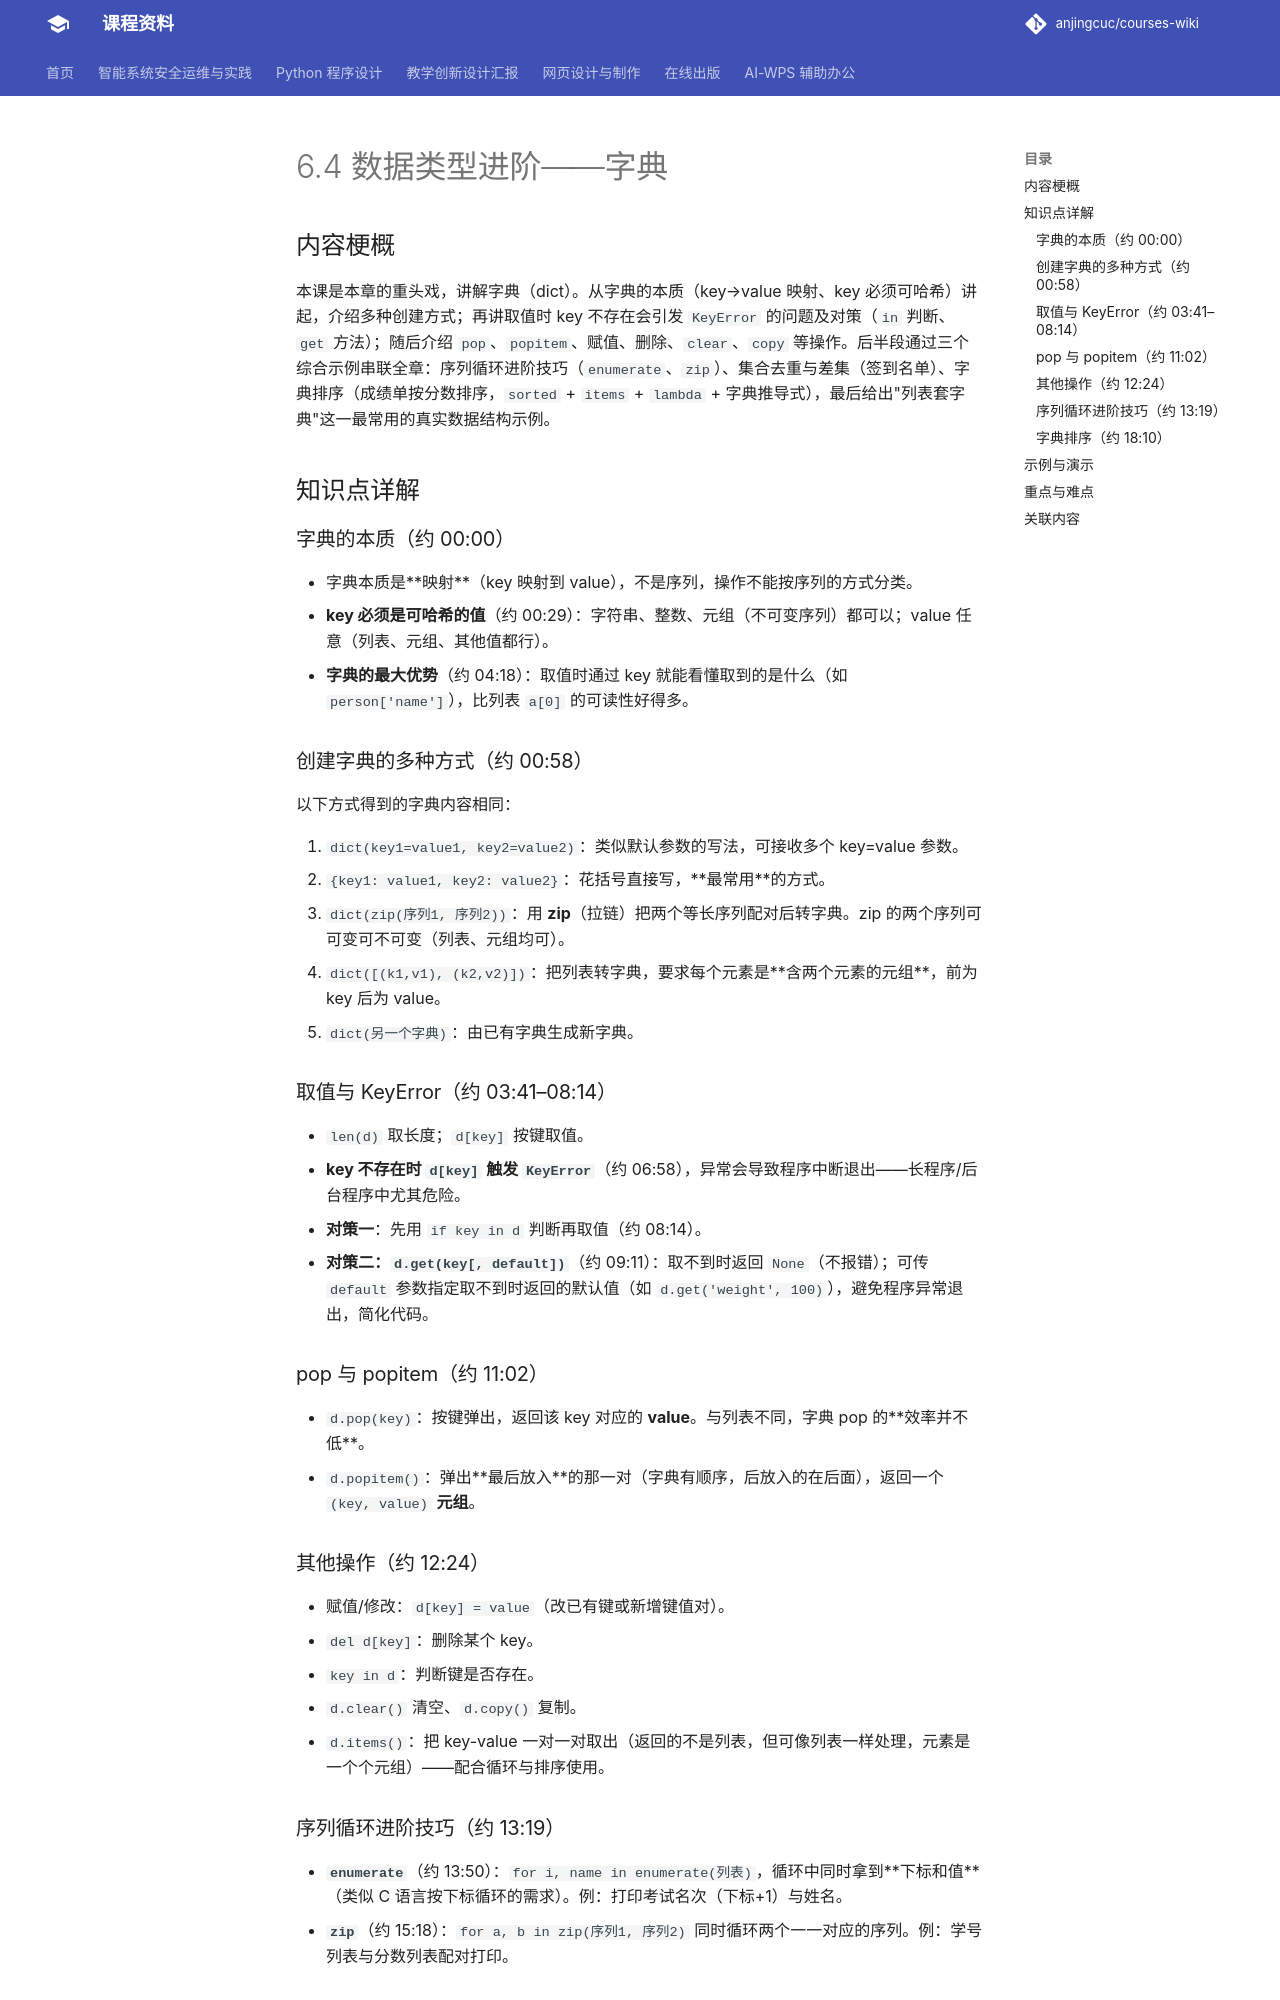

repository: anjingcuc/courses-wiki · page: python/v2/notes/6.4-数据类型进阶-字典/index.html · generator: mkdocs

# 6.4 数据类型进阶——字典

## 内容梗概

本课是本章的重头戏，讲解字典（dict）。从字典的本质（key→value 映射、key 必须可哈希）讲起，介绍多种创建方式；再讲取值时 key 不存在会引发 `KeyError` 的问题及对策（`in` 判断、`get` 方法）；随后介绍 `pop`、`popitem`、赋值、删除、`clear`、`copy` 等操作。后半段通过三个综合示例串联全章：序列循环进阶技巧（`enumerate`、`zip`）、集合去重与差集（签到名单）、字典排序（成绩单按分数排序，`sorted` + `items` + `lambda` + 字典推导式），最后给出"列表套字典"这一最常用的真实数据结构示例。

## 知识点详解

### 字典的本质（约 00:00）

- 字典本质是**映射**（key 映射到 value），不是序列，操作不能按序列的方式分类。
- **key 必须是可哈希的值**（约 00:29）：字符串、整数、元组（不可变序列）都可以；value 任意（列表、元组、其他值都行）。
- **字典的最大优势**（约 04:18）：取值时通过 key 就能看懂取到的是什么（如 `person['name']`），比列表 `a[0]` 的可读性好得多。

### 创建字典的多种方式（约 00:58）

以下方式得到的字典内容相同：

1. `dict(key1=value1, key2=value2)`：类似默认参数的写法，可接收多个 key=value 参数。
2. `{key1: value1, key2: value2}`：花括号直接写，**最常用**的方式。
3. `dict(zip(序列1, 序列2))`：用 **zip**（拉链）把两个等长序列配对后转字典。zip 的两个序列可可变可不可变（列表、元组均可）。
4. `dict([(k1,v1), (k2,v2)])`：把列表转字典，要求每个元素是**含两个元素的元组**，前为 key 后为 value。
5. `dict(另一个字典)`：由已有字典生成新字典。

### 取值与 KeyError（约 03:41–08:14）

- `len(d)` 取长度；`d[key]` 按键取值。
- **key 不存在时 `d[key]` 触发 `KeyError`**（约 06:58），异常会导致程序中断退出——长程序/后台程序中尤其危险。
- **对策一**：先用 `if key in d` 判断再取值（约 08:14）。
- **对策二：`d.get(key[, default])`**（约 09:11）：取不到时返回 `None`（不报错）；可传 `default` 参数指定取不到时返回的默认值（如 `d.get('weight', 100)`），避免程序异常退出，简化代码。

### pop 与 popitem（约 11:02）

- `d.pop(key)`：按键弹出，返回该 key 对应的 **value**。与列表不同，字典 pop 的**效率并不低**。
- `d.popitem()`：弹出**最后放入**的那一对（字典有顺序，后放入的在后面），返回一个 `(key, value)` **元组**。

### 其他操作（约 12:24）

- 赋值/修改：`d[key] = value`（改已有键或新增键值对）。
- `del d[key]`：删除某个 key。
- `key in d`：判断键是否存在。
- `d.clear()` 清空、`d.copy()` 复制。
- `d.items()`：把 key-value 一对一对取出（返回的不是列表，但可像列表一样处理，元素是一个个元组）——配合循环与排序使用。

### 序列循环进阶技巧（约 13:19）

- **`enumerate`**（约 13:50）：`for i, name in enumerate(列表)`，循环中同时拿到**下标和值**（类似 C 语言按下标循环的需求）。例：打印考试名次（下标+1）与姓名。
- **`zip`**（约 15:18）：`for a, b in zip(序列1, 序列2)` 同时循环两个一一对应的序列。例：学号列表与分数列表配对打印。
